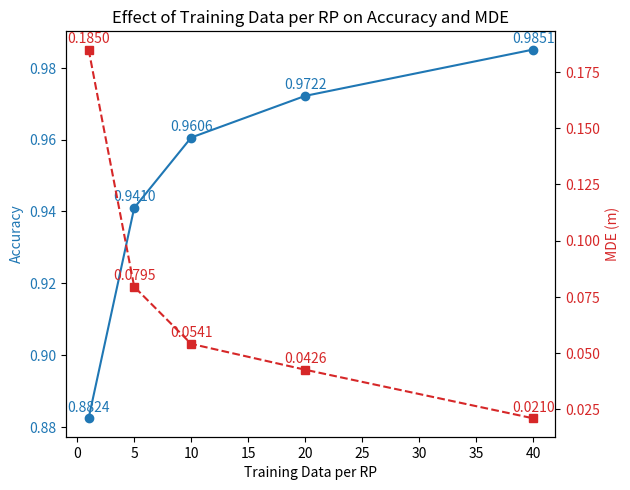
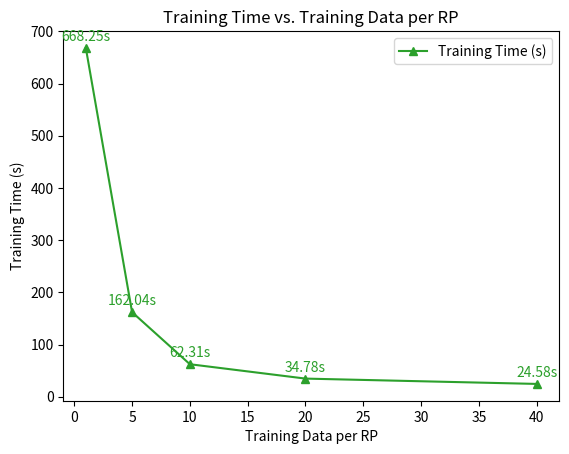

Here is the Python script that generated these plots, in order:
# Re-import necessary libraries and redefine data as execution state was reset
import matplotlib.pyplot as plt

# Data
training_data_per_rp = [1, 5, 10, 20, 40]
accuracy = [0.8824, 0.9410, 0.9606, 0.9722, 0.9851]
mde = [0.1850, 0.0795, 0.0541, 0.0426, 0.0210]
training_time = [668.25, 162.04, 62.31, 34.78, 24.58]

# Re-plot accuracy and MDE with annotations
fig, ax1 = plt.subplots()

ax1.set_xlabel("Training Data per RP")
ax1.set_ylabel("Accuracy", color="tab:blue")
ax1.plot(training_data_per_rp, accuracy, marker="o", color="tab:blue", label="Accuracy")
ax1.tick_params(axis="y", labelcolor="tab:blue")

# Annotate Accuracy values
for i, txt in enumerate(accuracy):
    ax1.annotate(f"{txt:.4f}", (training_data_per_rp[i], accuracy[i]), textcoords="offset points", xytext=(0,5), ha='center', color="tab:blue")

ax2 = ax1.twinx()
ax2.set_ylabel("MDE (m)", color="tab:red")
ax2.plot(training_data_per_rp, mde, marker="s", linestyle="dashed", color="tab:red", label="MDE")
ax2.tick_params(axis="y", labelcolor="tab:red")

# Annotate MDE values
for i, txt in enumerate(mde):
    ax2.annotate(f"{txt:.4f}", (training_data_per_rp[i], mde[i]), textcoords="offset points", xytext=(0,5), ha='center', color="tab:red")

fig.tight_layout()
plt.title("Effect of Training Data per RP on Accuracy and MDE")
plt.show()

# Re-plot training time with annotations
plt.figure()
plt.plot(training_data_per_rp, training_time, marker="^", color="tab:green", label="Training Time (s)")

# Annotate Training Time values
for i, txt in enumerate(training_time):
    plt.annotate(f"{txt:.2f}s", (training_data_per_rp[i], training_time[i]), textcoords="offset points", xytext=(0,5), ha='center', color="tab:green")

plt.xlabel("Training Data per RP")
plt.ylabel("Training Time (s)")
plt.title("Training Time vs. Training Data per RP")
plt.legend()
plt.show()
